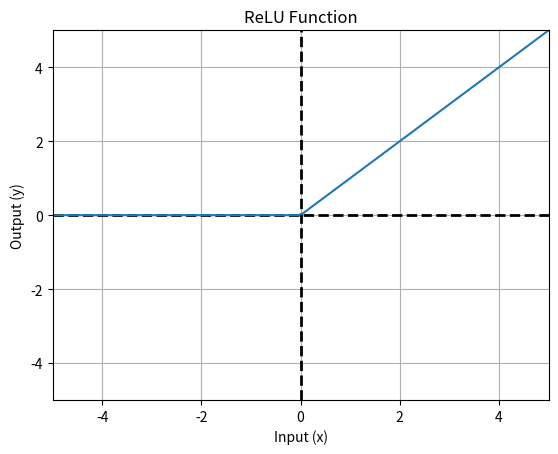

Here is the Python script that generated this plot:
import matplotlib.pyplot as plt
import numpy as np

# Define the ReLU function
def relu(x):
    return np.maximum(0, x)

# Generate some sample input values
x = np.linspace(-5, 5, 100)

# Calculate the corresponding output values
y = relu(x)

# Create a new figure and axes
fig, ax = plt.subplots()

# Plot the ReLU function


# Set the x and y axis limits to run through the origin
ax.axhline(0, color='black', lw=2, linestyle = '--')
ax.axvline(0, color='black', lw=2, linestyle = '--')
ax.plot(x, y)
# Set the x and y axis labels
ax.set_xlabel('Input (x)')
ax.set_ylabel('Output (y)')

# Set the title of the plot
ax.set_title('ReLU Function')
plt.grid(axis = 'both')
plt.ylim(-5,5)
plt.xlim(-5,5)
# Display the plot
plt.show()
